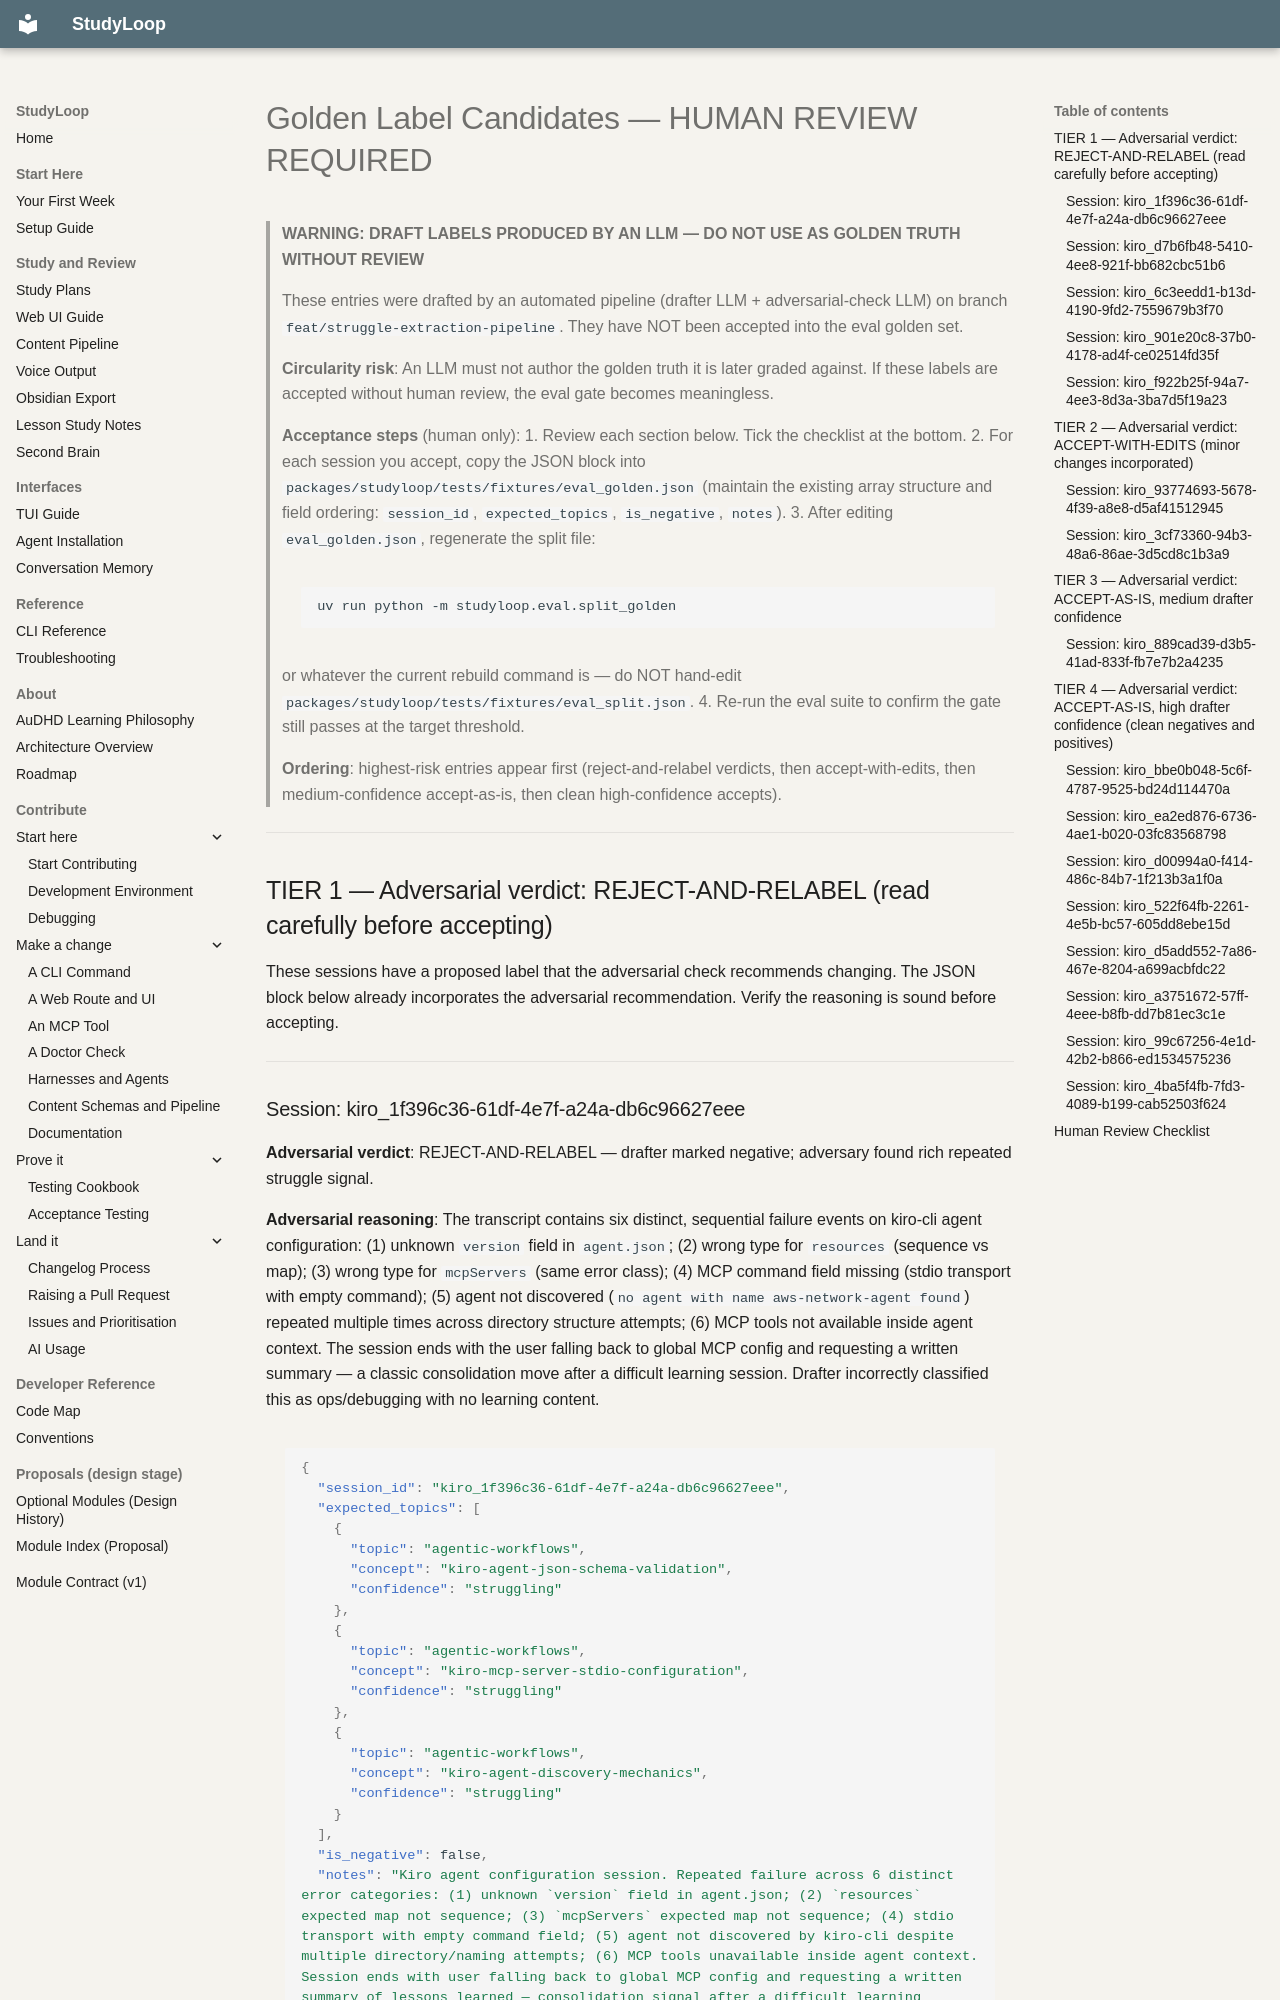

repository: NetDevAutomate/StudyLoop · page: handoffs/golden-label-candidates-REVIEW/index.html · generator: mkdocs

# Golden Label Candidates — HUMAN REVIEW REQUIRED

> **WARNING: DRAFT LABELS PRODUCED BY AN LLM — DO NOT USE AS GOLDEN TRUTH WITHOUT REVIEW**
>
> These entries were drafted by an automated pipeline (drafter LLM + adversarial-check LLM) on
> branch `feat/struggle-extraction-pipeline`. They have NOT been accepted into the eval golden set.
>
> **Circularity risk**: An LLM must not author the golden truth it is later graded against.
> If these labels are accepted without human review, the eval gate becomes meaningless.
>
> **Acceptance steps** (human only):
> 1. Review each section below. Tick the checklist at the bottom.
> 2. For each session you accept, copy the JSON block into
>    `packages/studyloop/tests/fixtures/eval_golden.json` (maintain the existing array structure
>    and field ordering: `session_id`, `expected_topics`, `is_negative`, `notes`).
> 3. After editing `eval_golden.json`, regenerate the split file:
>    ```bash
>    uv run python -m studyloop.eval.split_golden
>    ```
>    or whatever the current rebuild command is — do NOT hand-edit
>    `packages/studyloop/tests/fixtures/eval_split.json`.
> 4. Re-run the eval suite to confirm the gate still passes at the target threshold.
>
> **Ordering**: highest-risk entries appear first (reject-and-relabel verdicts, then accept-with-edits,
> then medium-confidence accept-as-is, then clean high-confidence accepts).

---

## TIER 1 — Adversarial verdict: REJECT-AND-RELABEL (read carefully before accepting)

These sessions have a proposed label that the adversarial check recommends changing.
The JSON block below already incorporates the adversarial recommendation.
Verify the reasoning is sound before accepting.

---
